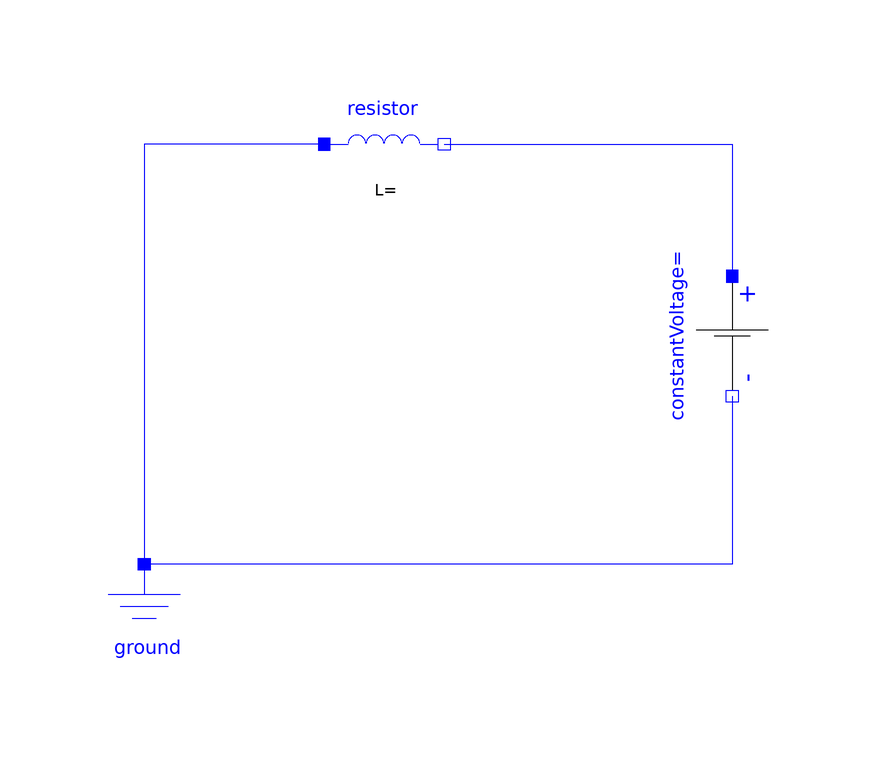

Above is the diagram view of the following Modelica model: its components placed by their Placement annotations and its connect equations drawn as lines.

model Circuit
      replaceable Modelica.Electrical.Analog.Basic.Inductor resistor
        constrainedby Modelica.Electrical.Analog.Interfaces.OnePort annotation
        (Placement(transformation(
            extent={{-10,-10},{10,10}},
            rotation=0,
            origin={0,30})));
      Modelica.Electrical.Analog.Sources.ConstantVoltage constantVoltage
        annotation (Placement(transformation(
            extent={{-10,-10},{10,10}},
            rotation=270,
            origin={58,-2})));
      Modelica.Electrical.Analog.Basic.Ground ground
        annotation (Placement(transformation(extent={{-50,-60},{-30,-40}})));
    equation
      connect(resistor.n, constantVoltage.p)
        annotation (Line(points={{10,30},{58,30},{58,8}}, color={0,0,255}));
      connect(constantVoltage.n, ground.p) annotation (Line(points={{58,-12},{
              58,-40},{-40,-40}}, color={0,0,255}));
      connect(resistor.p, ground.p) annotation (Line(points={{-10,30},{-40,30},
              {-40,-40}}, color={0,0,255}));
      annotation (Icon(coordinateSystem(preserveAspectRatio=false)), Diagram(
            coordinateSystem(preserveAspectRatio=false)));
    end Circuit;